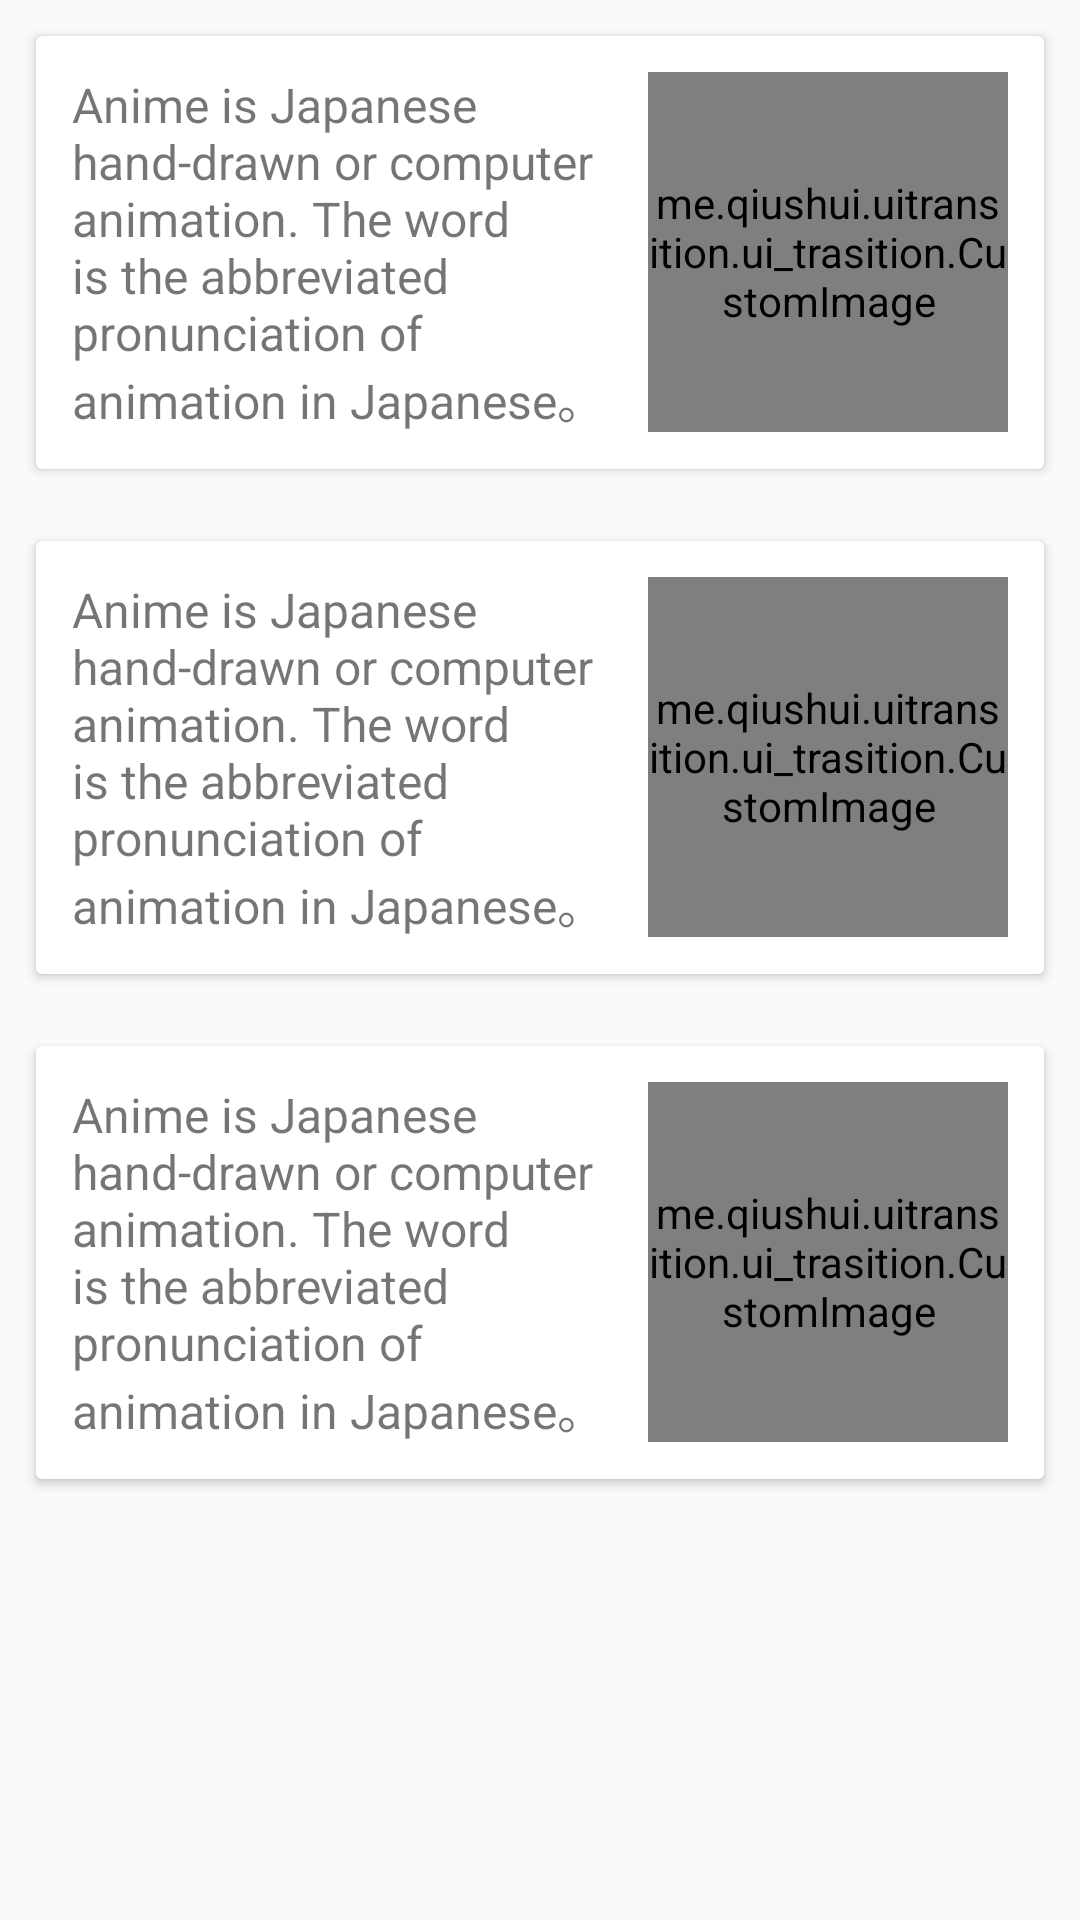

This screen was rendered from an Android layout file. Write that file and the resources it references.
<!-- AndroidManifest.xml: application theme AppTheme -->
<!-- res/layout/activity_anime.xml -->
<?xml version="1.0" encoding="utf-8"?>
<LinearLayout xmlns:android="http://schemas.android.com/apk/res/android"
              android:layout_width="match_parent"
              android:layout_height="match_parent"
              android:orientation="vertical">

    <android.support.v7.widget.CardView
        android:id="@+id/activity_anime_cardview"
        android:layout_width="match_parent"
        android:layout_height="wrap_content"
        android:layout_margin="12dp">

        <LinearLayout
            android:layout_width="match_parent"
            android:layout_height="match_parent"
            android:orientation="horizontal"
            android:padding="12dp">

            <TextView
                android:layout_width="0dp"
                android:layout_height="wrap_content"
                android:layout_marginRight="12dp"
                android:layout_weight="1"
                android:text="@string/cardText"
                android:textSize="16sp"/>

            <me.qiushui.uitransition.ui_trasition.CustomImage
                android:onClick="imageClick"
                android:layout_width="120dp"
                android:layout_height="120dp"
                android:scaleType="centerCrop"
                android:src="@drawable/anim2"
                android:id="@+id/customImage"/>
        </LinearLayout>

    </android.support.v7.widget.CardView>

    <android.support.v7.widget.CardView
        android:layout_width="match_parent"
        android:layout_height="wrap_content"
        android:layout_margin="12dp">

        <LinearLayout
            android:layout_width="match_parent"
            android:layout_height="match_parent"
            android:orientation="horizontal"
            android:padding="12dp">

            <TextView
                android:id="@+id/textView2"
                android:layout_width="0dp"
                android:layout_height="wrap_content"
                android:layout_marginRight="12dp"
                android:layout_weight="1"
                android:text="@string/cardText"
                android:textSize="16sp"/>

            <me.qiushui.uitransition.ui_trasition.CustomImage
                android:onClick="imageClick"
                android:layout_width="120dp"
                android:layout_height="120dp"
                android:scaleType="centerCrop"
                android:src="@drawable/anim5"
                android:id="@+id/customImage2"/>
        </LinearLayout>

    </android.support.v7.widget.CardView>

    <android.support.v7.widget.CardView
        android:layout_width="match_parent"
        android:layout_height="wrap_content"
        android:layout_margin="12dp">

        <LinearLayout
            android:layout_width="match_parent"
            android:layout_height="match_parent"
            android:orientation="horizontal"
            android:padding="12dp">

            <TextView
                android:layout_width="0dp"
                android:layout_height="wrap_content"
                android:layout_marginRight="12dp"
                android:layout_weight="1"
                android:text="@string/cardText"
                android:textSize="16sp"
                android:id="@+id/textView3"/>

            <me.qiushui.uitransition.ui_trasition.CustomImage
                android:onClick="imageClick"
                android:layout_width="120dp"
                android:layout_height="120dp"
                android:scaleType="centerCrop"
                android:src="@drawable/anim4"/>
        </LinearLayout>
    </android.support.v7.widget.CardView>
</LinearLayout>
<!-- resources referenced by this layout -->
<resources>
  <!-- drawable anim2: png bitmap (drawable-xxhdpi, 532713 bytes) -->
  <string name="cardText">Anime is Japanese hand-drawn or computer animation. The word is the abbreviated pronunciation of animation in Japanese。 </string>
  <style name="AppTheme" parent="Theme.AppCompat.Light.NoActionBar">
          
          <item name="colorPrimary">@color/colorPrimary</item>
          <item name="colorPrimaryDark">@color/colorPrimaryDark</item>
          <item name="colorAccent">@color/colorAccent</item>
      </style>
  <!-- not gathered from this repository: default colours our renderer supplied (Android Studio template values) -->
  <color name="colorPrimary">#FF6200EE</color>
  <color name="colorPrimaryDark">#FF3700B3</color>
  <color name="colorAccent">#FF03DAC5</color>
</resources>
